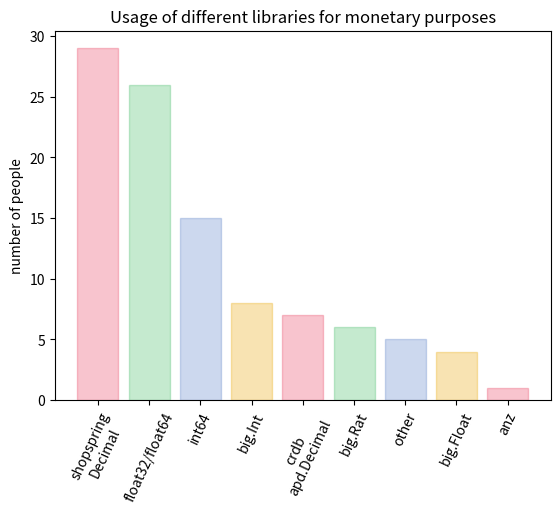

The script that saved this image: (Note: this script raises an exception after producing the figure.)
import pandas
import numpy
import os
import matplotlib.pyplot as plt
from itertools import cycle
a = pandas.DataFrame([{"name": "shopspring\nDecimal", "num": 29},
{"name":"float32/float64" , "num": 26},
{"name":"int64" , "num": 15},
{"name":"big.Int", "num": 8 },
{"name":"crdb\napd.Decimal", "num": 7},
{"name":"big.Rat" , "num": 6},
{"name":"other"  , "num": 5},
{"name":"big.Float", "num": 4}, 
{"name":"anz", "num": 1}])
x = numpy.arange(len(a.index))
# a = a.unstack()
a
plot = plt.bar(x, a.num)
plt.xticks(x, a.name)
plt.ylabel('number of people')
plt.title("Usage of different libraries for monetary purposes")
plt.xticks(rotation=65)
colors = cycle([(232/255, 62/255, 93/255, 0.3),(65/255, 186/255, 99/255, 0.3),(87/255, 126/255, 199/255, 0.3),(232/255, 165/255, 0, 0.3)])
for _, pl in enumerate(plot):
    pl.set_color(next(colors))
plt.savefig(os.path.abspath('../../content/')+f"/img/decimalSurvey.png", dpi=300, figsize=(50,25), bbox_inches='tight')